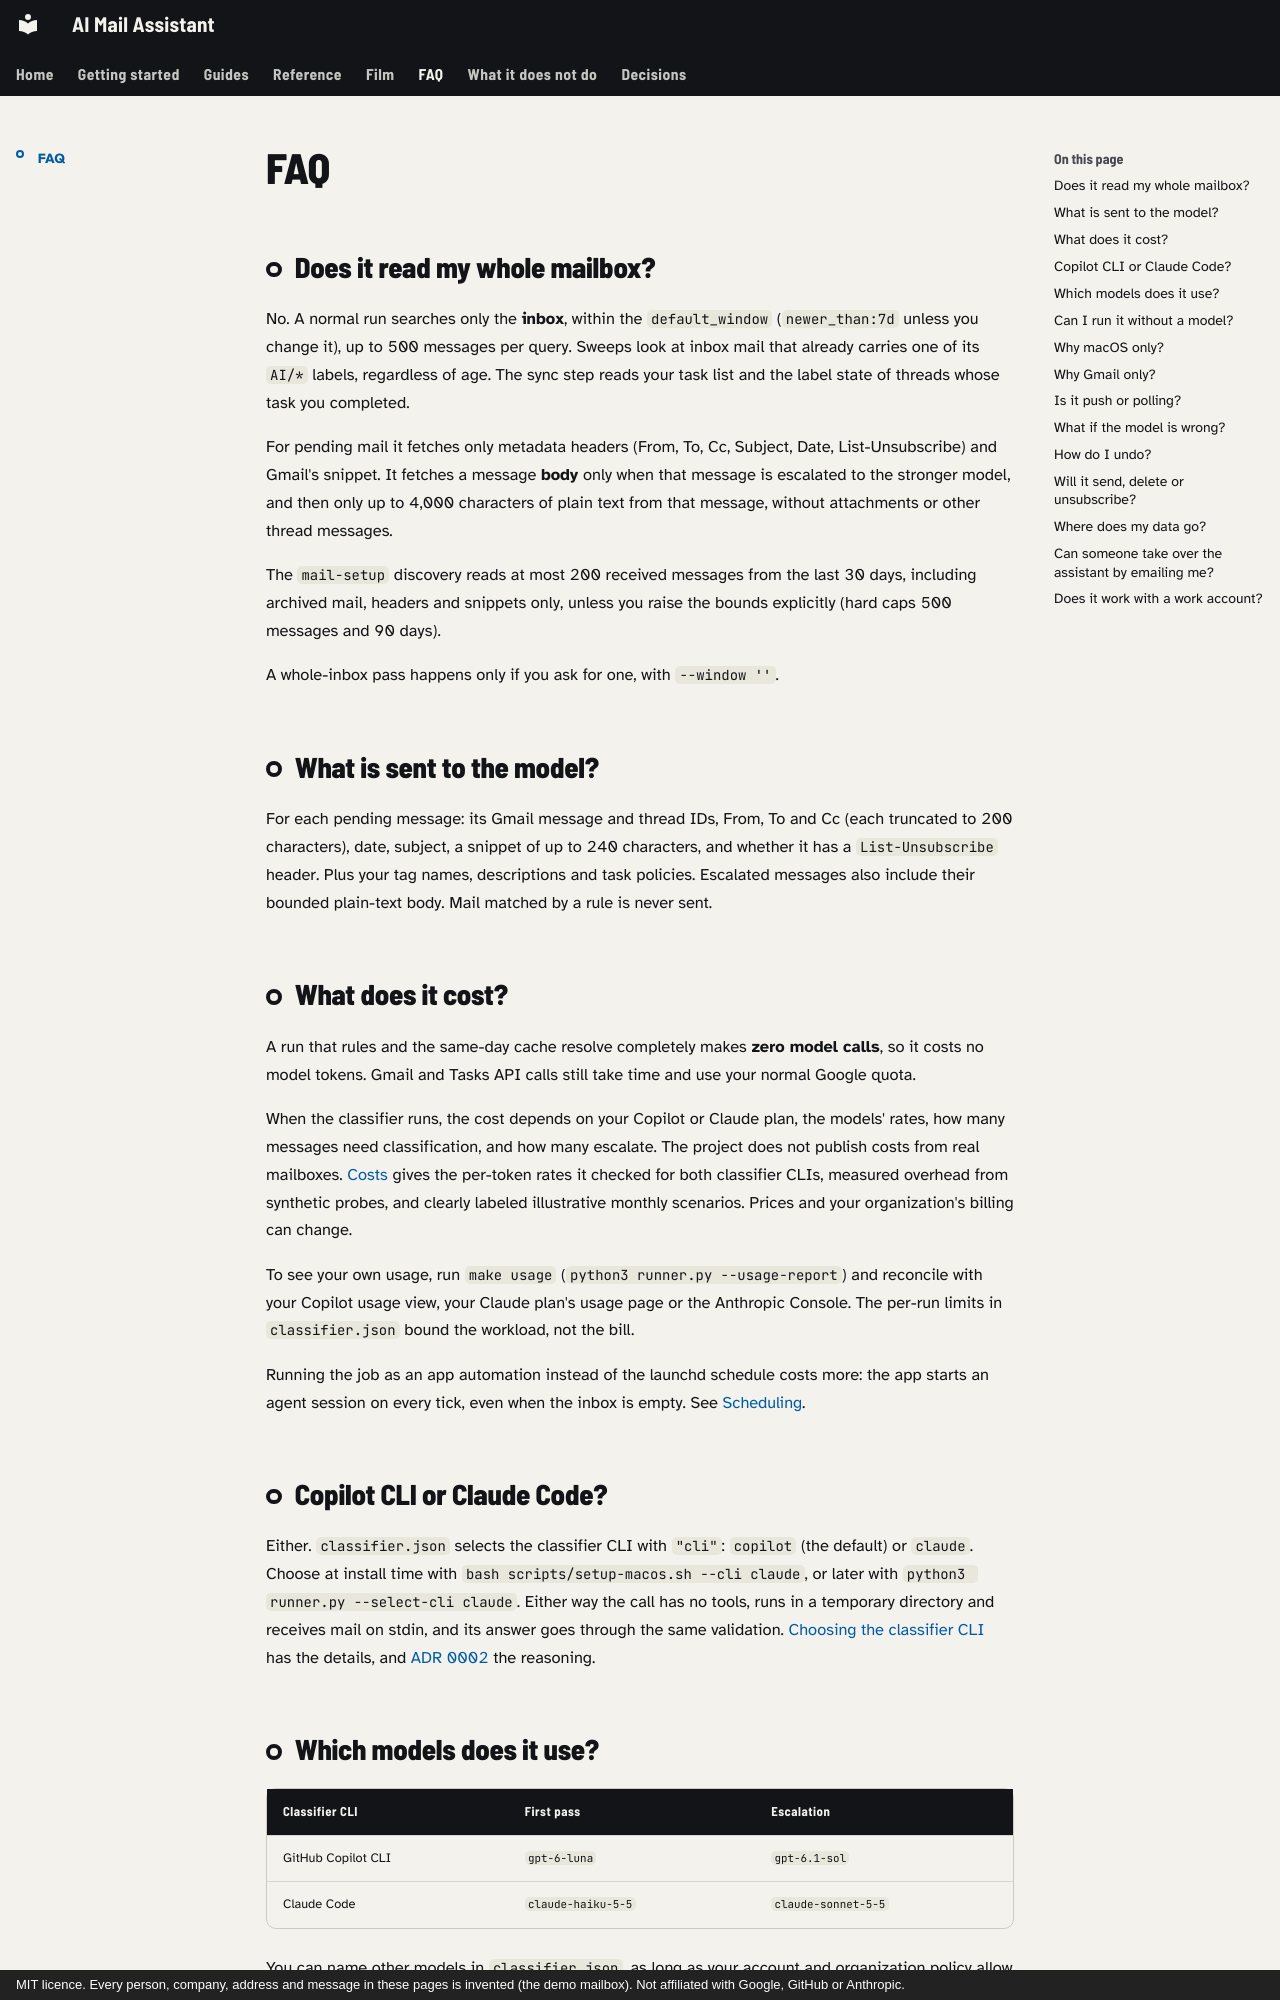

repository: mmornati/ai-email-assistant · page: faq/index.html · generator: mkdocs · copyright: MIT licence. Every person, company, address and message in these pages is invented (the demo mailbox). Not affiliated with Google, GitHub or Anthropic.

# FAQ

## Does it read my whole mailbox?

No. A normal run searches only the **inbox**, within the `default_window`
(`newer_than:7d` unless you change it), up to 500 messages per query. Sweeps look at
inbox mail that already carries one of its `AI/*` labels, regardless of age. The
sync step reads your task list and the label state of threads whose task you
completed.

For pending mail it fetches only metadata headers (From, To, Cc, Subject, Date,
List-Unsubscribe) and Gmail's snippet. It fetches a message **body** only when that
message is escalated to the stronger model, and then only up to 4,000 characters
of plain text from that message, without attachments or other thread messages.

The `mail-setup` discovery reads at most 200 received messages from the last 30
days, including archived mail, headers and snippets only, unless you raise the
bounds explicitly (hard caps 500 messages and 90 days).

A whole-inbox pass happens only if you ask for one, with `--window ''`.

## What is sent to the model?

For each pending message: its Gmail message and thread IDs, From, To and Cc (each
truncated to 200 characters), date, subject, a snippet of up to 240 characters, and
whether it has a `List-Unsubscribe` header. Plus your tag names, descriptions and
task policies. Escalated messages also include their bounded plain-text body.
Mail matched by a rule is never sent.

## What does it cost?

A run that rules and the same-day cache resolve completely makes **zero model
calls**, so it costs no model tokens. Gmail and Tasks API calls still take time and
use your normal Google quota.

When the classifier runs, the cost depends on your Copilot or Claude plan, the
models' rates, how many messages need classification, and how many escalate. The
project does not publish costs from real mailboxes. [Costs](costs.md) gives the
per-token rates it checked for both classifier CLIs, measured overhead from
synthetic probes, and clearly labeled illustrative monthly scenarios. Prices and
your organization's billing can change.

To see your own usage, run `make usage` (`python3 runner.py --usage-report`) and
reconcile with your Copilot usage view, your Claude plan's usage page or the
Anthropic Console. The per-run limits in `classifier.json` bound the workload, not
the bill.

Running the job as an app automation instead of the launchd schedule costs more:
the app starts an agent session on every tick, even when the inbox is empty. See
[Scheduling](scheduling.md#app-only-automation-alternative).

## Copilot CLI or Claude Code?

Either. `classifier.json` selects the classifier CLI with `"cli"`: `copilot` (the
default) or `claude`. Choose at install time with
`bash scripts/setup-macos.sh --cli claude`, or later with
`python3 runner.py --select-cli claude`. Either way the call has no tools, runs in
a temporary directory and receives mail on stdin, and its answer goes through the
same validation. [Choosing the classifier CLI](classifier-cli.md) has the
details, and [ADR 0002](adr/0002-selectable-classifier-cli.md) the reasoning.
